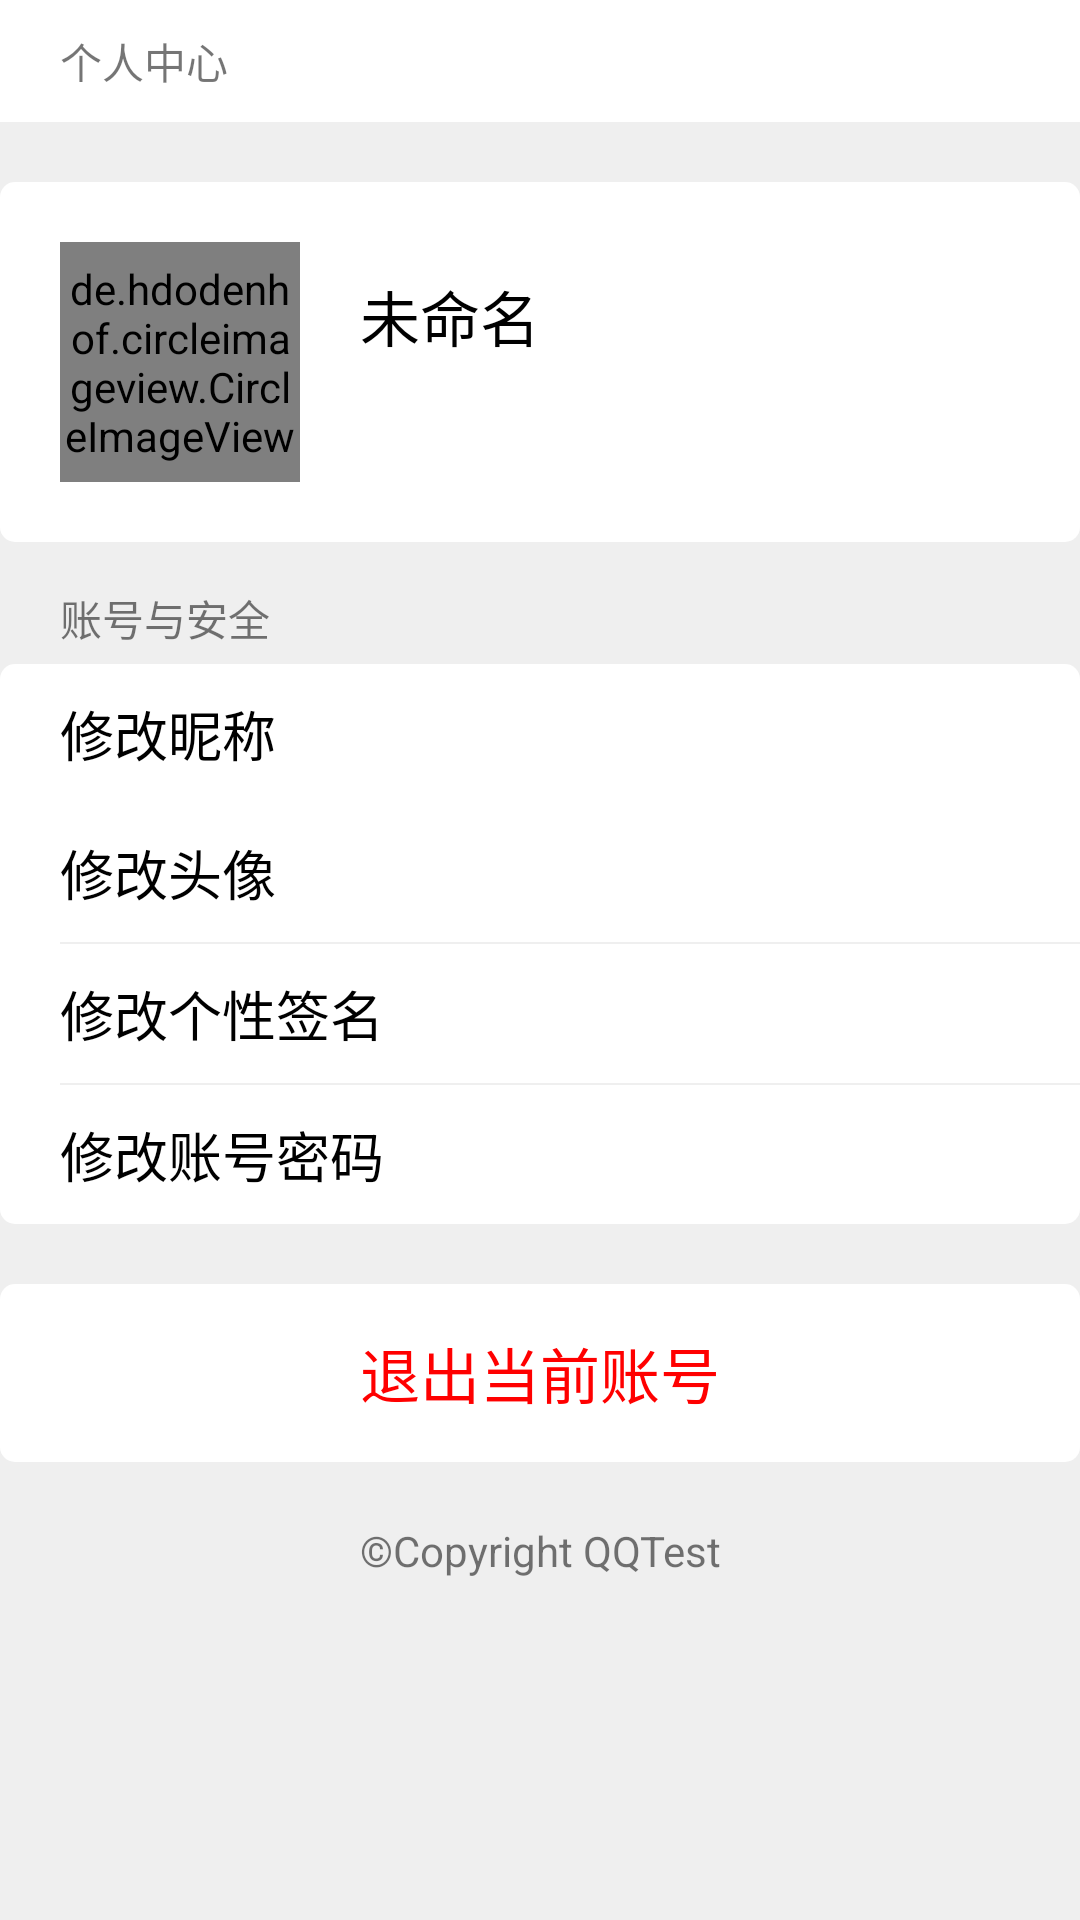

This screen was rendered from an Android layout file. Write that file and the resources it references.
<!-- AndroidManifest.xml: application theme AppTheme -->
<!-- res/layout/my_fragment.xml -->
<?xml version="1.0" encoding="utf-8"?>
<LinearLayout
        android:background="@color/colorTinyGray"
        xmlns:android="http://schemas.android.com/apk/res/android"
        android:layout_width="match_parent"
        android:layout_height="match_parent"
        android:orientation="vertical">
    <TextView
        android:paddingStart="20dp"
        android:paddingBottom="10dp"
        android:paddingTop="10dp"
        android:text="个人中心"
        android:background="@color/colorWhite"
        android:layout_width="match_parent"
        android:layout_height="wrap_content"/>

    <ScrollView
        android:layout_width="match_parent"
        android:layout_height="wrap_content">

        <LinearLayout
            android:layout_width="match_parent"
            android:layout_height="wrap_content"
            android:orientation="vertical">

            <RelativeLayout
                android:id="@+id/detail"
                android:layout_width="match_parent"
                android:layout_height="wrap_content"
                android:layout_marginTop="20dp"
                android:background="@drawable/text_view_shape"
                android:padding="10dp">

                <de.hdodenhof.circleimageview.CircleImageView
                    android:id="@+id/avator"
                    android:layout_width="80dp"
                    android:layout_height="80dp"
                    android:layout_margin="10dp"
                    android:src="@drawable/avatar" />

                <TextView
                    android:id="@+id/name"
                    android:layout_width="wrap_content"
                    android:layout_height="wrap_content"
                    android:layout_marginStart="10dp"
                    android:layout_marginTop="20dp"
                    android:layout_marginBottom="7dp"
                    android:layout_toEndOf="@id/avator"
                    android:text="未命名"
                    android:textColor="@color/colorBlack"
                    android:textSize="20sp" />

                <TextView
                    android:id="@+id/message"
                    android:layout_width="wrap_content"
                    android:layout_height="wrap_content"
                    android:layout_below="@id/name"
                    android:layout_marginStart="10dp"
                    android:layout_toEndOf="@id/avator"
                    android:text=""
                    android:textSize="16sp" />

                <ImageView
                    android:id="@+id/select_message"
                    android:layout_width="20dp"
                    android:layout_height="20dp"
                    android:layout_alignParentEnd="true"
                    android:layout_marginTop="22dp"
                    android:layout_marginEnd="10dp"
                    android:src="@drawable/right_black" />
            </RelativeLayout>



            <TextView
                android:layout_width="wrap_content"
                android:layout_height="wrap_content"
                android:layout_marginStart="20dp"
                android:layout_marginTop="15dp"
                android:text="账号与安全" />

            <LinearLayout
                android:layout_width="match_parent"
                android:layout_height="wrap_content"
                android:layout_marginTop="5dp"
                android:background="@drawable/text_view_shape"
                android:orientation="vertical">

                <RelativeLayout
                    android:id="@+id/change_name"
                    android:layout_width="match_parent"
                    android:layout_height="wrap_content"
                    android:padding="10dp">

                    <TextView
                        android:layout_width="match_parent"
                        android:layout_height="wrap_content"
                        android:layout_marginStart="10dp"
                        android:text="修改昵称"
                        android:textColor="@color/colorBlack"
                        android:textSize="18sp" />

                    <ImageView
                        android:layout_width="20dp"
                        android:layout_height="20dp"
                        android:layout_alignParentEnd="true"
                        android:layout_marginEnd="10dp"
                        android:src="@drawable/right_black" />
                </RelativeLayout>

                <RelativeLayout
                    android:id="@+id/change_image"
                    android:layout_width="match_parent"
                    android:layout_height="wrap_content"
                    android:padding="10dp">

                    <TextView
                        android:layout_width="match_parent"
                        android:layout_height="wrap_content"
                        android:layout_marginStart="10dp"
                        android:text="修改头像"
                        android:textColor="@color/colorBlack"
                        android:textSize="18sp" />

                    <ImageView
                        android:layout_width="20dp"
                        android:layout_height="20dp"
                        android:layout_alignParentEnd="true"
                        android:layout_marginEnd="10dp"
                        android:src="@drawable/right_black" />
                </RelativeLayout>

                <View
                    android:layout_width="match_parent"
                    android:layout_height="0.5dp"
                    android:layout_marginStart="20dp"
                    android:background="@color/colorTinyGray" />

                <RelativeLayout
                    android:id="@+id/change_message"
                    android:layout_width="match_parent"
                    android:layout_height="wrap_content"
                    android:padding="10dp">

                    <TextView
                        android:layout_width="match_parent"
                        android:layout_height="wrap_content"
                        android:layout_marginStart="10dp"
                        android:text="修改个性签名"
                        android:textColor="@color/colorBlack"
                        android:textSize="18sp" />

                    <ImageView
                        android:layout_width="20dp"
                        android:layout_height="20dp"
                        android:layout_alignParentEnd="true"
                        android:layout_marginEnd="10dp"
                        android:src="@drawable/right_black" />
                </RelativeLayout>

                <View
                    android:layout_width="match_parent"
                    android:layout_height="0.5dp"
                    android:layout_marginStart="20dp"
                    android:background="@color/colorTinyGray" />

                <RelativeLayout
                    android:id="@+id/change_pwd"
                    android:layout_width="match_parent"
                    android:layout_height="wrap_content"
                    android:padding="10dp">

                    <TextView
                        android:layout_width="match_parent"
                        android:layout_height="wrap_content"
                        android:layout_marginStart="10dp"
                        android:text="修改账号密码"
                        android:textColor="@color/colorBlack"
                        android:textSize="18sp" />

                    <ImageView
                        android:layout_width="20dp"
                        android:layout_height="20dp"
                        android:layout_alignParentEnd="true"
                        android:layout_marginEnd="10dp"
                        android:src="@drawable/right_black" />
                </RelativeLayout>
            </LinearLayout>


            <TextView
                android:id="@+id/logout"
                android:layout_width="match_parent"
                android:layout_height="wrap_content"
                android:layout_marginTop="20dp"
                android:background="@drawable/text_view_shape"
                android:paddingTop="15dp"
                android:paddingBottom="15dp"
                android:text="退出当前账号"
                android:textAlignment="center"
                android:textColor="@color/colorRed"
                android:textSize="20sp" />

            <TextView
                android:layout_width="match_parent"
                android:layout_height="wrap_content"
                android:layout_marginTop="20dp"
                android:layout_marginBottom="20dp"
                android:text="©Copyright QQTest"
                android:textAlignment="center" />
        </LinearLayout>
    </ScrollView>
</LinearLayout>
<!-- resources referenced by this layout -->
<resources>
  <color name="colorBlack">#000000</color>
  <color name="colorRed">#ff0000</color>
  <color name="colorTinyGray">#efefef</color>
  <color name="colorWhite">#FFFFFF</color>
  <!-- drawable text_view_shape (drawable-v24) -->
  <?xml version="1.0" encoding="utf-8"?>
  <shape xmlns:android="http://schemas.android.com/apk/res/android">
      <corners android:radius="5dp"/>
      <solid android:color="@color/colorWhite"/>
  </shape>
  <style name="AppTheme" parent="Theme.AppCompat.Light.NoActionBar">
          
          <item name="colorPrimary">@color/colorPrimary</item>
          <item name="colorPrimaryDark">@color/colorPrimaryDark</item>
          <item name="colorAccent">@color/colorAccent</item>
          <item name="android:windowNoTitle">true</item>
      </style>
  <color name="colorPrimary">#3F51B5</color>
  <color name="colorPrimaryDark">#303F9F</color>
  <color name="colorAccent">#FF4081</color>
</resources>
